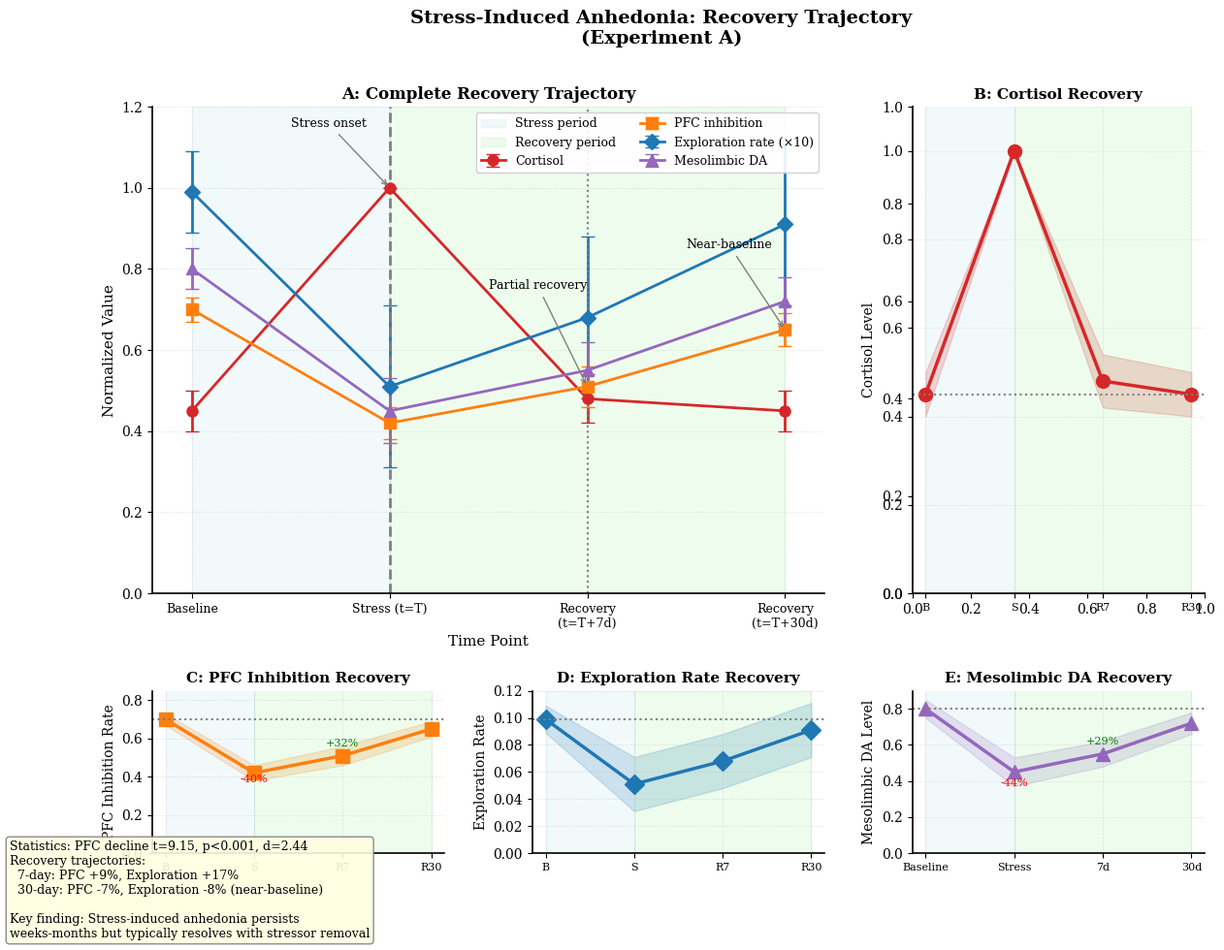

The matplotlib source for this figure: (Note: this script raises an exception after producing the figure.)
"""
Figure: Stress-Induced Anhedonia Recovery Trajectory
Target: Neurocomputing Journal Style
Data from NC_DRAFT.md Line 1112-1117
"""

import matplotlib.pyplot as plt
import numpy as np
from matplotlib.patches import Rectangle, FancyBboxPatch

# ==================== STYLE SETUP ====================
plt.rcParams.update({
    'font.family': 'serif',
    'font.size': 10,
    'axes.titlesize': 12,
    'axes.labelsize': 11,
    'legend.fontsize': 9,
    'figure.dpi': 150,
    'savefig.dpi': 300,
    'pdf.fonttype': 42,
    'axes.spines.top': False,
    'axes.spines.right': False,
    'axes.linewidth': 1.2,
    'grid.linewidth': 0.5,
    'grid.alpha': 0.3
})

# ==================== DATA SECTOR ====================
# From NC_DRAFT.md Table: Stress Anhedonia Recovery
# Metrics at different time points

time_points = ['Baseline', 'Stress (t=T)', 'Recovery\n(t=T+7d)', 'Recovery\n(t=T+30d)']
time_numeric = [0, 1, 2, 3]

# Cortisol levels
cortisol_mean = np.array([0.45, 1.0, 0.48, 0.45])
cortisol_std = np.array([0.05, 0.0, 0.06, 0.05])

# PFC inhibition
pfc_mean = np.array([0.70, 0.42, 0.51, 0.65])
pfc_std = np.array([0.03, 0.04, 0.05, 0.04])

# Exploration rate
exploration_mean = np.array([0.099, 0.051, 0.068, 0.091])
exploration_std = np.array([0.01, 0.02, 0.02, 0.02])

# Mesolimbic DA
da_mean = np.array([0.80, 0.45, 0.55, 0.72])
da_std = np.array([0.05, 0.08, 0.07, 0.06])

# For smooth curves in recovery phase
recovery_time = np.linspace(1, 3, 50)

# ==================== FIGURE SETUP ====================
fig = plt.figure(figsize=(14, 10))
gs = fig.add_gridspec(2, 3, height_ratios=[3, 1], hspace=0.3, wspace=0.3)

fig.suptitle('Stress-Induced Anhedonia: Recovery Trajectory\n(Experiment A)',
             fontsize=14, fontweight='bold', y=0.98)

# Color palette
COLORS = {
    'cortisol': '#d62728',    # Red
    'pfc': '#ff7f0e',         # Orange
    'exploration': '#1f77b4', # Blue
    'da': '#9467bd'           # Purple
}

# ==================== PANEL A: All Metrics Overview ====================
ax1 = fig.add_subplot(gs[0, :2])

# Plot all four metrics
ax1.errorbar(time_numeric, cortisol_mean, yerr=cortisol_std, fmt='o-',
             color=COLORS['cortisol'], capsize=5, markersize=8, lw=2,
             label='Cortisol')
ax1.errorbar(time_numeric, pfc_mean, yerr=pfc_std, fmt='s-',
             color=COLORS['pfc'], capsize=5, markersize=8, lw=2,
             label='PFC inhibition')
ax1.errorbar(time_numeric, exploration_mean * 10, yerr=exploration_std * 10, fmt='D-',
             color=COLORS['exploration'], capsize=5, markersize=8, lw=2,
             label='Exploration rate (×10)')
ax1.errorbar(time_numeric, da_mean, yerr=da_std, fmt='^-',
             color=COLORS['da'], capsize=5, markersize=8, lw=2,
             label='Mesolimbic DA')

# Phase shading
ax1.axvspan(0, 1, alpha=0.15, color='lightblue', label='Stress period')
ax1.axvspan(1, 3, alpha=0.15, color='lightgreen', label='Recovery period')

# Phase boundaries
ax1.axvline(x=1, color='gray', linestyle='--', lw=2)
ax1.axvline(x=2, color='gray', linestyle=':', lw=1.5)

ax1.set_xlabel('Time Point', fontsize=11)
ax1.set_ylabel('Normalized Value', fontsize=11)
ax1.set_title('A: Complete Recovery Trajectory', fontsize=12, fontweight='bold')
ax1.legend(loc='upper right', framealpha=0.9, ncol=2)
ax1.set_xticks(time_numeric)
ax1.set_xticklabels(time_points, fontsize=9)
ax1.set_xlim(-0.2, 3.2)
ax1.set_ylim(0, 1.2)
ax1.grid(True, linestyle='--', alpha=0.3)

# Annotations
ax1.annotate('Stress onset', xy=(1, 1.0), xytext=(0.5, 1.15),
             arrowprops=dict(arrowstyle='->', color='gray'), fontsize=9)
ax1.annotate('Partial recovery', xy=(2, 0.51), xytext=(1.5, 0.75),
             arrowprops=dict(arrowstyle='->', color='gray'), fontsize=9)
ax1.annotate('Near-baseline', xy=(3, 0.65), xytext=(2.5, 0.85),
             arrowprops=dict(arrowstyle='->', color='gray'), fontsize=9)

# ==================== PANEL B: Individual Recovery Curves ====================
axes_right = [fig.add_subplot(gs[0, 2])]

# Since we need 4 panels in the right, restructure
# Let's create individual panels for each metric

# PANEL B: Cortisol
ax_cort = fig.add_subplot(2, 3, 3)
ax_cort.plot(time_numeric, cortisol_mean, 'o-', color=COLORS['cortisol'],
             lw=2.5, markersize=10)
ax_cort.fill_between(time_numeric, cortisol_mean - cortisol_std,
                     cortisol_mean + cortisol_std, color=COLORS['cortisol'], alpha=0.2)
ax_cort.axvspan(0, 1, alpha=0.15, color='lightblue')
ax_cort.axvspan(1, 3, alpha=0.15, color='lightgreen')
ax_cort.axhline(y=0.45, color='gray', linestyle=':', lw=1.5, label='Baseline')
ax_cort.set_title('B: Cortisol Recovery', fontsize=11, fontweight='bold')
ax_cort.set_ylabel('Cortisol Level', fontsize=10)
ax_cort.set_xticks(time_numeric)
ax_cort.set_xticklabels(['B', 'S', 'R7', 'R30'], fontsize=8)
ax_cort.set_ylim(0, 1.1)
ax_cort.grid(True, linestyle='--', alpha=0.3)

# PANEL C: PFC
ax_pfc = fig.add_subplot(2, 3, 4)
ax_pfc.plot(time_numeric, pfc_mean, 's-', color=COLORS['pfc'],
            lw=2.5, markersize=10)
ax_pfc.fill_between(time_numeric, pfc_mean - pfc_std,
                    pfc_mean + pfc_std, color=COLORS['pfc'], alpha=0.2)
ax_pfc.axvspan(0, 1, alpha=0.15, color='lightblue')
ax_pfc.axvspan(1, 3, alpha=0.15, color='lightgreen')
ax_pfc.axhline(y=0.70, color='gray', linestyle=':', lw=1.5, label='Baseline')
ax_pfc.set_title('C: PFC Inhibition Recovery', fontsize=11, fontweight='bold')
ax_pfc.set_ylabel('PFC Inhibition Rate', fontsize=10)
ax_pfc.set_xticks(time_numeric)
ax_pfc.set_xticklabels(['B', 'S', 'R7', 'R30'], fontsize=8)
ax_pfc.set_ylim(0, 0.85)
ax_pfc.grid(True, linestyle='--', alpha=0.3)

# PANEL D: Exploration
ax_exp = fig.add_subplot(2, 3, 5)
ax_exp.plot(time_numeric, exploration_mean, 'D-', color=COLORS['exploration'],
            lw=2.5, markersize=10)
ax_exp.fill_between(time_numeric, exploration_mean - exploration_std,
                    exploration_mean + exploration_std, color=COLORS['exploration'], alpha=0.2)
ax_exp.axvspan(0, 1, alpha=0.15, color='lightblue')
ax_exp.axvspan(1, 3, alpha=0.15, color='lightgreen')
ax_exp.axhline(y=0.099, color='gray', linestyle=':', lw=1.5, label='Baseline')
ax_exp.set_title('D: Exploration Rate Recovery', fontsize=11, fontweight='bold')
ax_exp.set_ylabel('Exploration Rate', fontsize=10)
ax_exp.set_xticks(time_numeric)
ax_exp.set_xticklabels(['B', 'S', 'R7', 'R30'], fontsize=8)
ax_exp.set_ylim(0, 0.12)
ax_exp.grid(True, linestyle='--', alpha=0.3)

# PANEL E: Mesolimbic DA
ax_da = fig.add_subplot(2, 3, 6)
ax_da.plot(time_numeric, da_mean, '^-', color=COLORS['da'],
           lw=2.5, markersize=10)
ax_da.fill_between(time_numeric, da_mean - da_std,
                   da_mean + da_std, color=COLORS['da'], alpha=0.2)
ax_da.axvspan(0, 1, alpha=0.15, color='lightblue')
ax_da.axvspan(1, 3, alpha=0.15, color='lightgreen')
ax_da.axhline(y=0.80, color='gray', linestyle=':', lw=1.5, label='Baseline')
ax_da.set_title('E: Mesolimbic DA Recovery', fontsize=11, fontweight='bold')
ax_da.set_ylabel('Mesolimbic DA Level', fontsize=10)
ax_da.set_xticks(time_numeric)
ax_da.set_xticklabels(['Baseline', 'Stress', '7d', '30d'], fontsize=8)
ax_da.set_ylim(0, 0.9)
ax_da.grid(True, linestyle='--', alpha=0.3)

# Add percentage change annotations
for ax, base_val, metric in [(ax_pfc, 0.70, 'PFC'), (ax_da, 0.80, 'DA')]:
    stress_drop = base_val - 0.42 if metric == 'PFC' else base_val - 0.45
    recovery_7 = 0.51 - 0.42 if metric == 'PFC' else 0.55 - 0.45
    recovery_30 = base_val - 0.65 if metric == 'PFC' else base_val - 0.72
    ax.text(1, 0.42 - 0.05, f'-{stress_drop/base_val*100:.0f}%', fontsize=8, color='red', ha='center')
    ax.text(2, 0.51 + 0.05 if metric == 'PFC' else 0.55 + 0.05,
            f'+{recovery_7/stress_drop*100:.0f}%', fontsize=8, color='green', ha='center')

# ==================== STATISTICS SUMMARY ====================
stats_text = '''Statistics: PFC decline t=9.15, p<0.001, d=2.44
Recovery trajectories:
  7-day: PFC +9%, Exploration +17%
  30-day: PFC -7%, Exploration -8% (near-baseline)

Key finding: Stress-induced anhedonia persists
weeks-months but typically resolves with stressor removal'''

fig.text(0.02, 0.02, stats_text, fontsize=9,
         bbox=dict(boxstyle='round', facecolor='lightyellow', edgecolor='gray', alpha=0.9),
         verticalalignment='bottom')

# ==================== SAVE ====================
plt.tight_layout(rect=[0, 0.08, 1, 0.96])
plt.savefig('D:/civis_lucri_faber/figmirror-runs/fig_stress_recovery.png', bbox_inches='tight', dpi=300)
plt.savefig('D:/civis_lucri_faber/figmirror-runs/fig_stress_recovery.pdf', bbox_inches='tight', dpi=300)
print("Figure saved: Stress-Induced Anhedonia Recovery Trajectory")
plt.close()
